2-way image classification set "Dataset_1" from GitHub (sinuose/CNNImageClassificationContests); label vocabulary: BRCA, GBM.

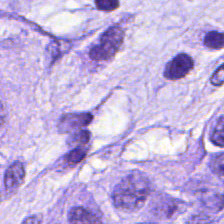
Label: BRCA

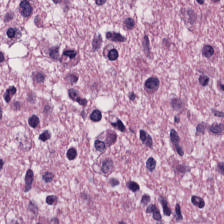
Label: GBM

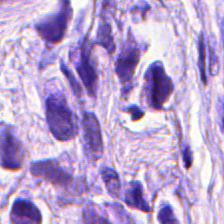
Label: BRCA

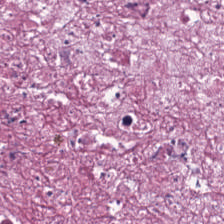
Label: GBM
